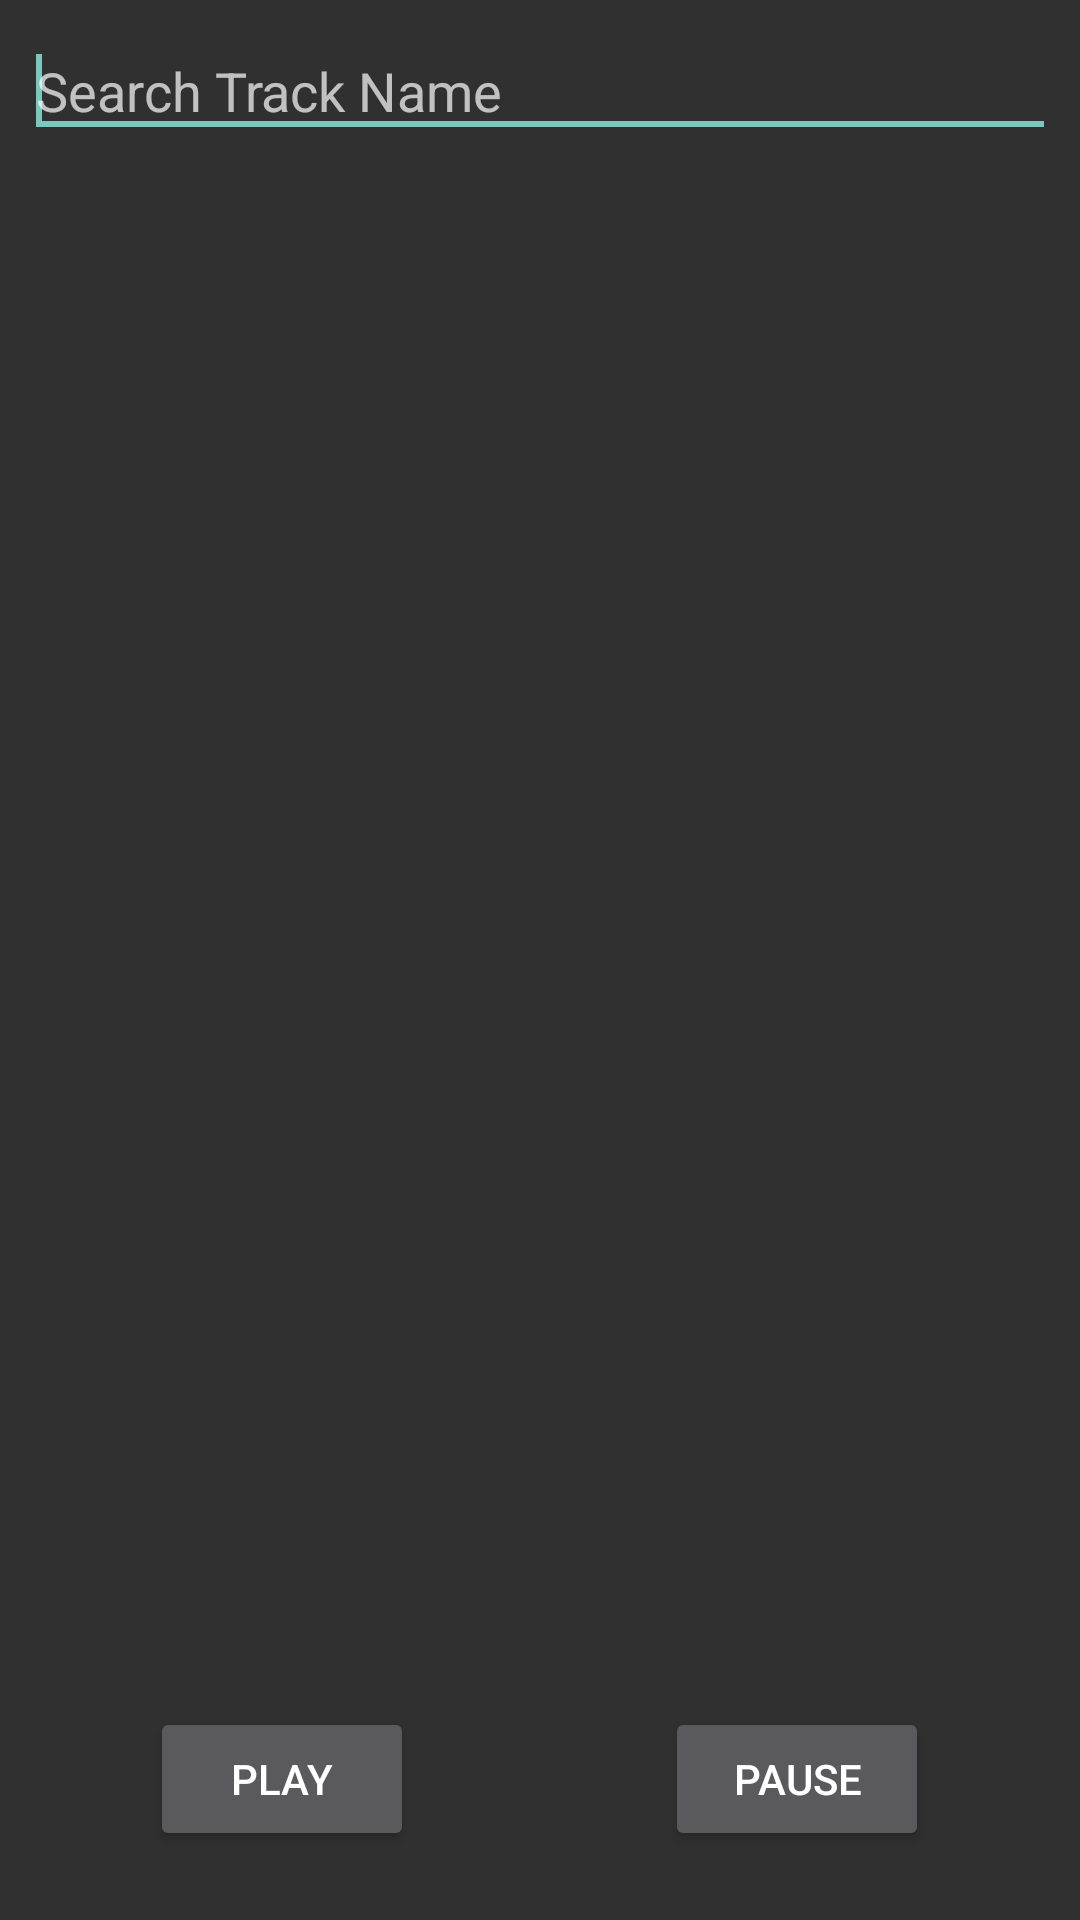

Write the Android layout XML for this screen, with the resource values it uses.
<!-- AndroidManifest.xml: application theme AppTheme -->
<!-- res/layout/activity_music_spotify.xml -->
<?xml version="1.0" encoding="utf-8"?>
<android.support.constraint.ConstraintLayout xmlns:android="http://schemas.android.com/apk/res/android"
    xmlns:app="http://schemas.android.com/apk/res-auto"
    xmlns:tools="http://schemas.android.com/tools"
    android:orientation="vertical" android:layout_width="match_parent"
    android:layout_height="match_parent"
    tools:layout_editor_absoluteY="81dp"
    tools:layout_editor_absoluteX="0dp">

    <EditText
        android:id="@+id/searchTrack"
        android:layout_width="0dp"
        android:layout_height="wrap_content"
        android:layout_marginBottom="8dp"
        android:layout_marginEnd="8dp"
        android:layout_marginLeft="8dp"
        android:layout_marginRight="8dp"
        android:layout_marginStart="8dp"
        android:layout_marginTop="8dp"
        android:ems="10"
        android:hint="Search Track Name"
        android:inputType="textPersonName"
        app:layout_constraintBottom_toTopOf="@+id/trackList"
        app:layout_constraintLeft_toLeftOf="parent"
        app:layout_constraintRight_toRightOf="parent"
        app:layout_constraintTop_toTopOf="parent"
        app:layout_constraintVertical_bias="0.0">

        <requestFocus />
    </EditText>

    <Button
        android:id="@+id/playButton"
        android:layout_width="wrap_content"
        android:layout_height="wrap_content"
        android:layout_marginBottom="23dp"
        android:layout_marginLeft="8dp"
        android:layout_marginRight="8dp"
        android:text="Play"
        app:layout_constraintBottom_toBottomOf="parent"
        app:layout_constraintLeft_toLeftOf="parent"
        app:layout_constraintRight_toRightOf="parent"
        app:layout_constraintHorizontal_bias="0.164" />

    <Button
        android:id="@+id/pauseButton"
        android:layout_width="wrap_content"
        android:layout_height="wrap_content"
        android:layout_marginLeft="8dp"
        android:layout_marginRight="8dp"
        android:text="Pause"
        app:layout_constraintBaseline_toBaselineOf="@+id/playButton"
        app:layout_constraintHorizontal_bias="0.835"
        app:layout_constraintLeft_toLeftOf="parent"
        app:layout_constraintRight_toRightOf="parent" />

    <ListView
        android:id="@+id/trackList"
        android:layout_width="356dp"
        android:layout_height="342dp"
        android:layout_marginBottom="85dp"
        android:layout_marginEnd="8dp"
        android:layout_marginLeft="8dp"
        android:layout_marginRight="8dp"
        android:layout_marginStart="8dp"
        android:layout_marginTop="8dp"
        app:layout_constraintBottom_toBottomOf="parent"
        app:layout_constraintLeft_toLeftOf="parent"
        app:layout_constraintRight_toRightOf="parent"
        app:layout_constraintTop_toTopOf="@+id/searchTrack" />

</android.support.constraint.ConstraintLayout>
<!-- resources referenced by this layout -->
<resources>
  <style name="AppTheme" parent="Theme.AppCompat">
          
          <item name="colorPrimary">@color/colorPrimary</item>
          <item name="colorPrimaryDark">@color/colorPrimaryDark</item>
          <item name="colorAccent">@color/colorAccent</item>
      </style>
  <color name="colorPrimary">#282828</color>
  <color name="colorPrimaryDark">#000000</color>
  <color name="colorAccent">#7bc8bf</color>
</resources>
